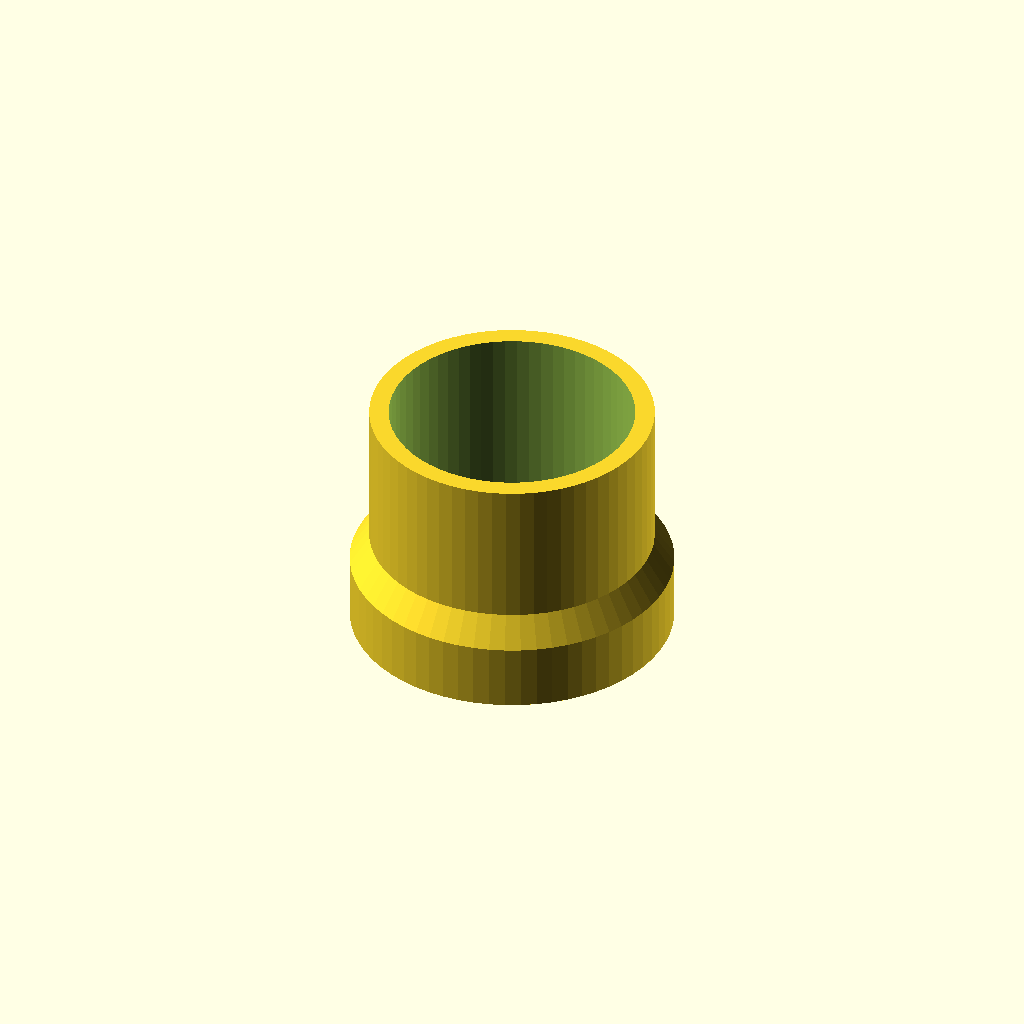
Cell 1: rendered with the file's own defaults.
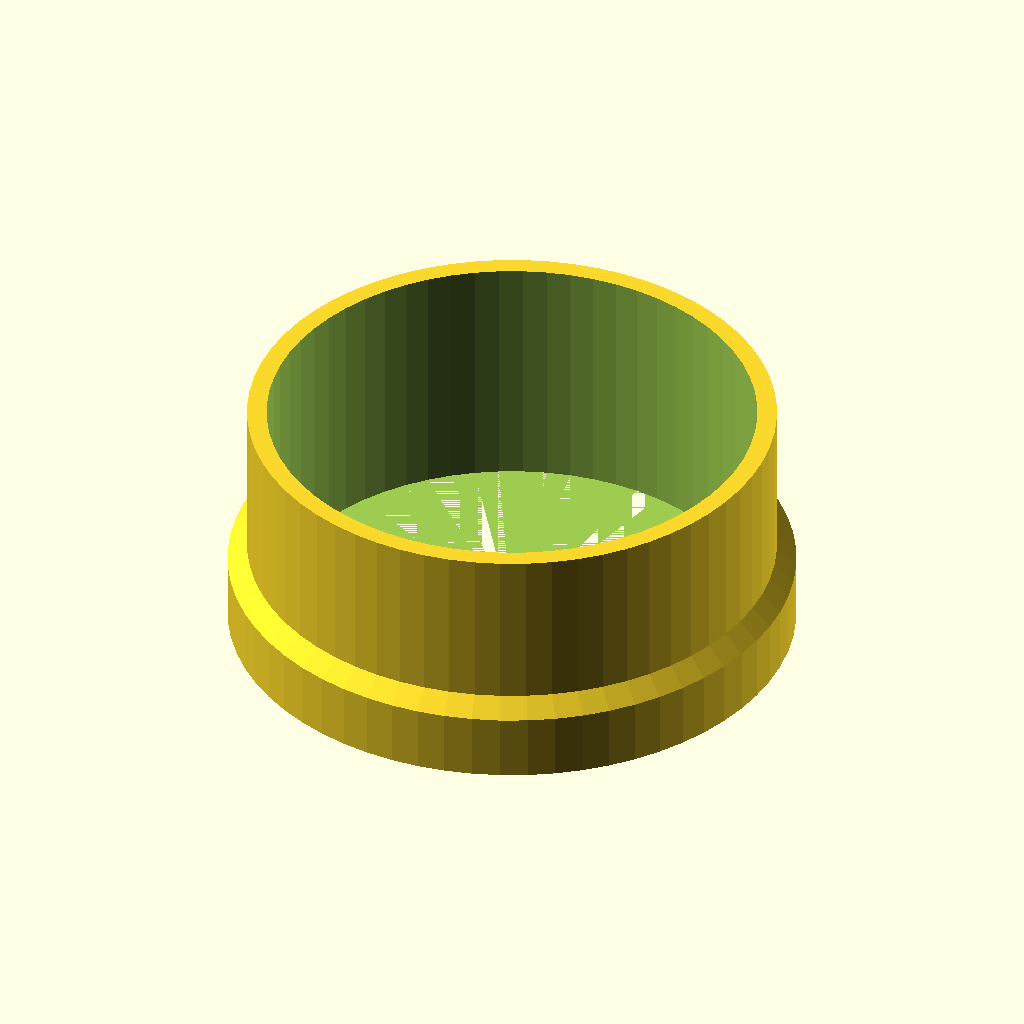
Cell 2 — pipe_od set to 100, the other parameters unchanged.
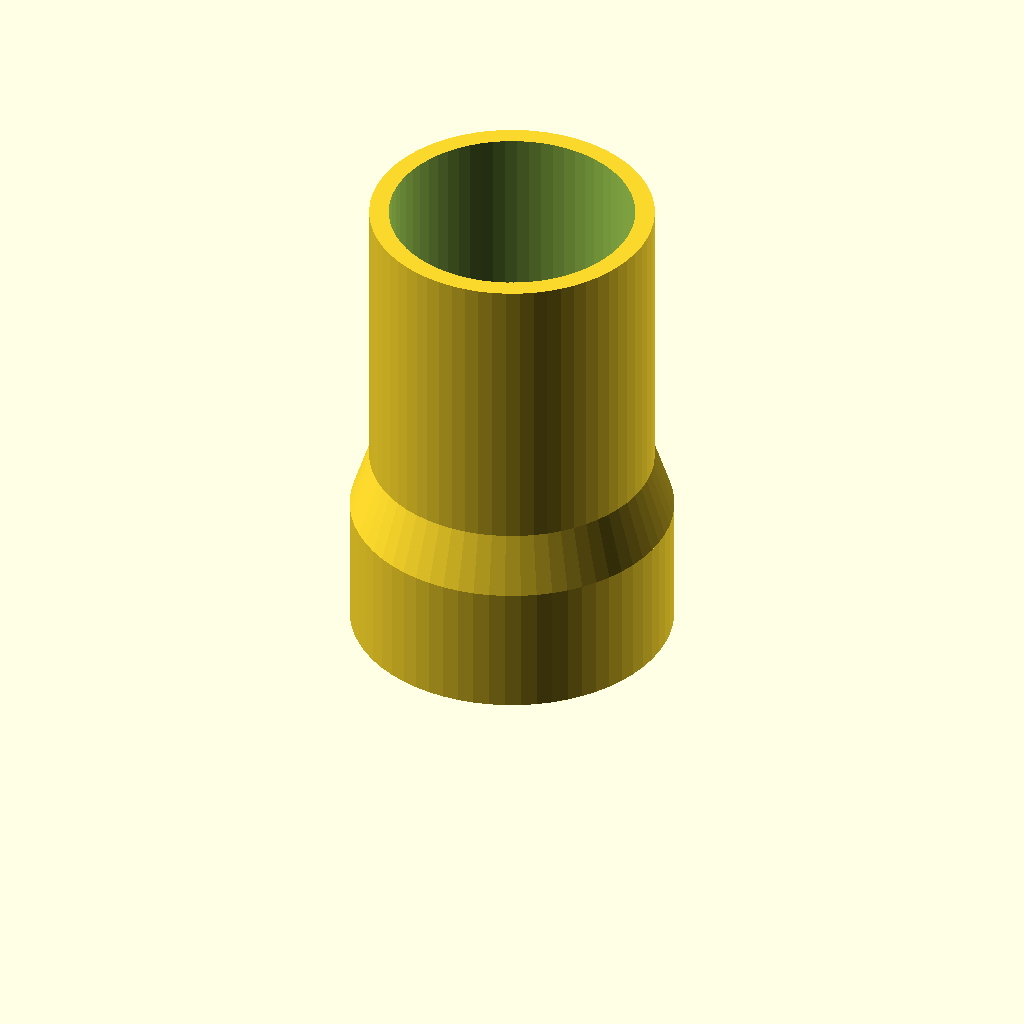
Cell 3: the same model with total_ht = 100.
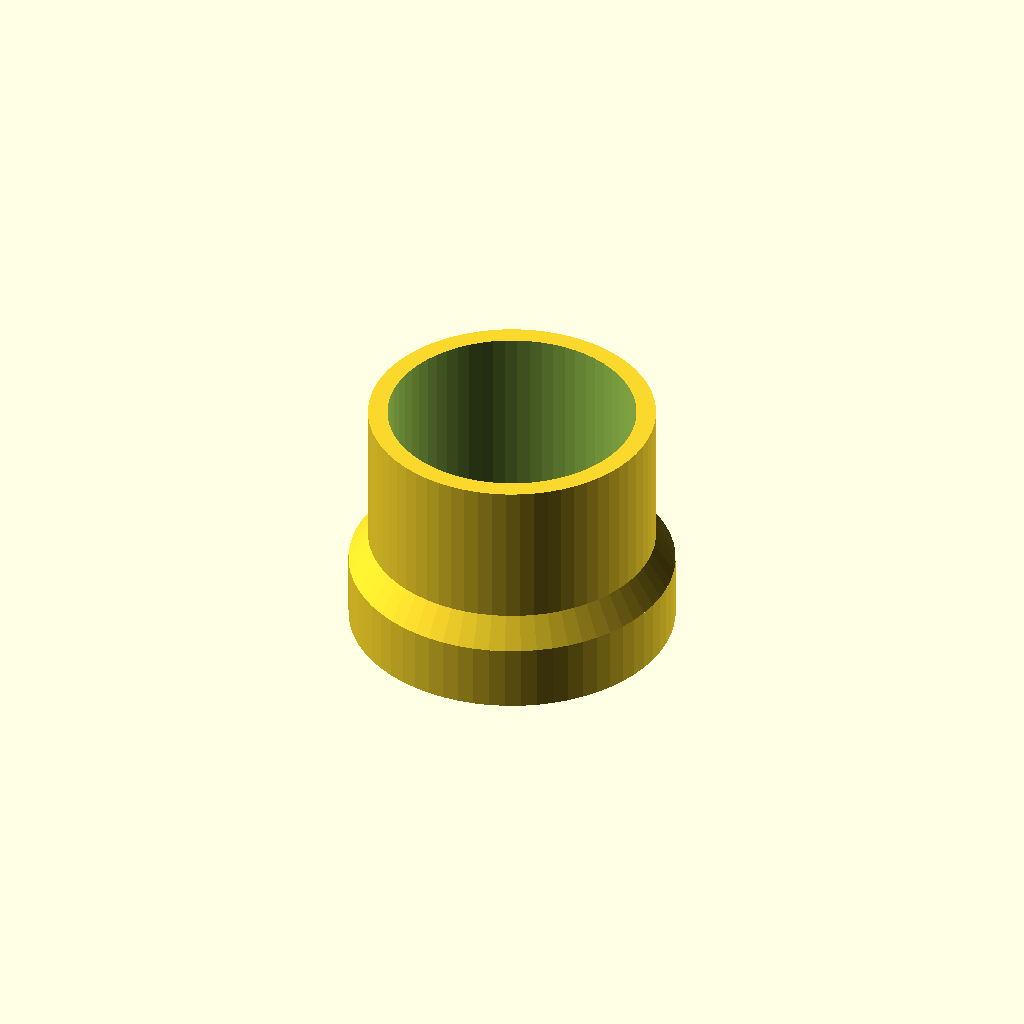
Cell 4: the same model with fudge = 0.5.
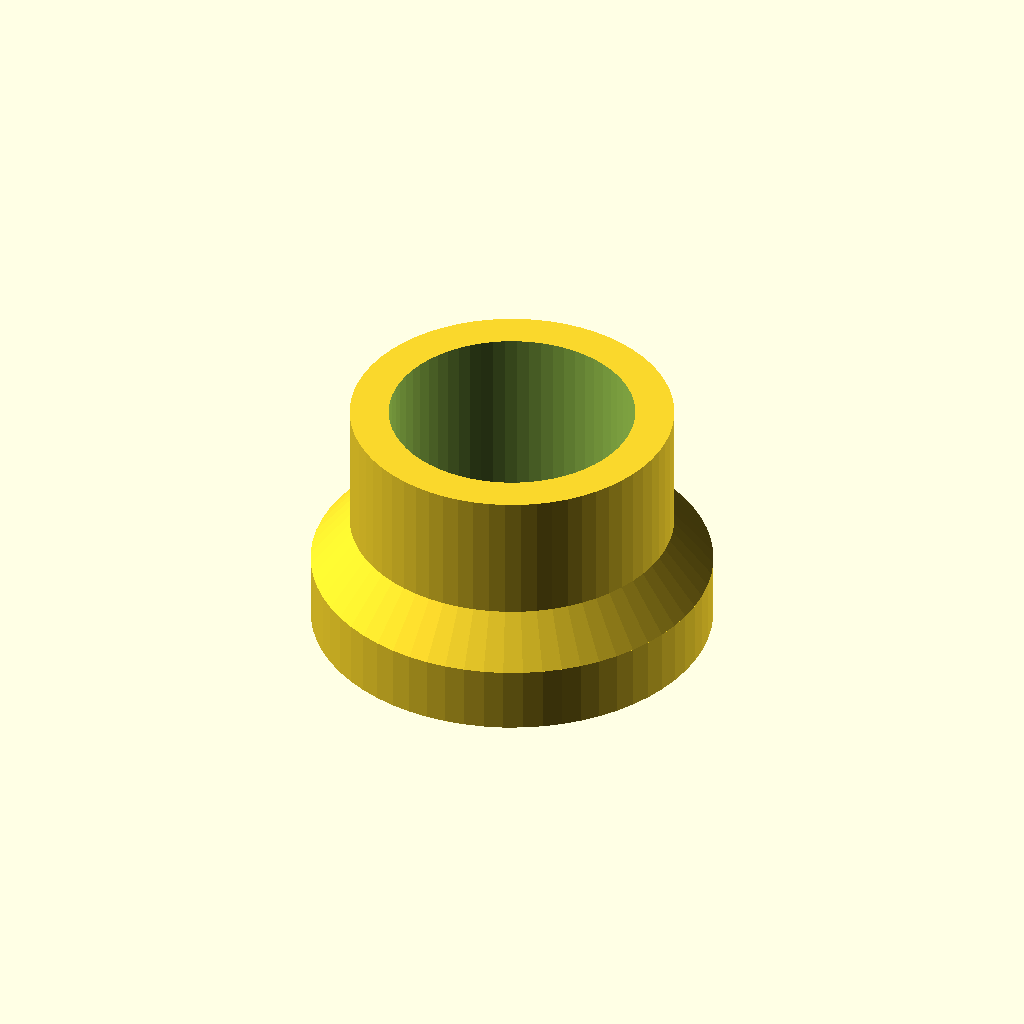
Cell 5: the same model with wall_thick = 4.
One fixed orthographic camera (rotation 55°, 0°, 25°; colour scheme Cornfield) for every cell.
OpenSCAD source file inputs/thingiverse/files/thing-3903280/files/Customizable-Cylinder-Esteban.scad:
/* [Pipe Dimensions] */
// Outside Diameter
pipe_od = 50;
// Total Height
total_ht = 50;
// Fudge
fudge = .25;
// Wall Thickness
wall_thick = 2;
// Cylinders Resolution
cyl_res = 64;


difference() {

	union() {
		cylinder(r=(pipe_od/2)+(wall_thick*2)+fudge,h=total_ht,$fn=cyl_res);
		cylinder(r=(pipe_od/2)+((wall_thick*2)+(wall_thick*2)+fudge),h=total_ht/3.66666,$fn=cyl_res);
		//cone
		translate([0,0,total_ht/3.66666]) cylinder(r1=(pipe_od/2)+((wall_thick*2)+(wall_thick*2)+fudge),r2=2,h=total_ht*.95,$fn=cyl_res);
	}

	union() {
		cylinder(r=(pipe_od/2)+fudge,h=total_ht*2,$fn=cyl_res);
	}

}
Customizer parameters (derived from the source; name, type, default, range or options):
pipe_od: number, default 50
total_ht: number, default 50
fudge: number, default 0.25
wall_thick: number, default 2
cyl_res: number, default 64
